Dataset: Alzheimer_Binary (GitHub, bam841/Brain_demented-NonDementedIdentifier). Classes: demented, non demented.

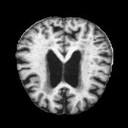
Label: demented

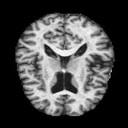
Label: demented

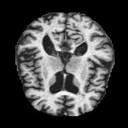
Label: non demented

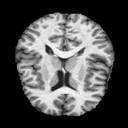
Label: non demented

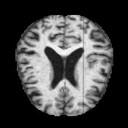
Label: demented

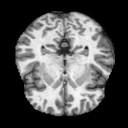
Label: non demented
